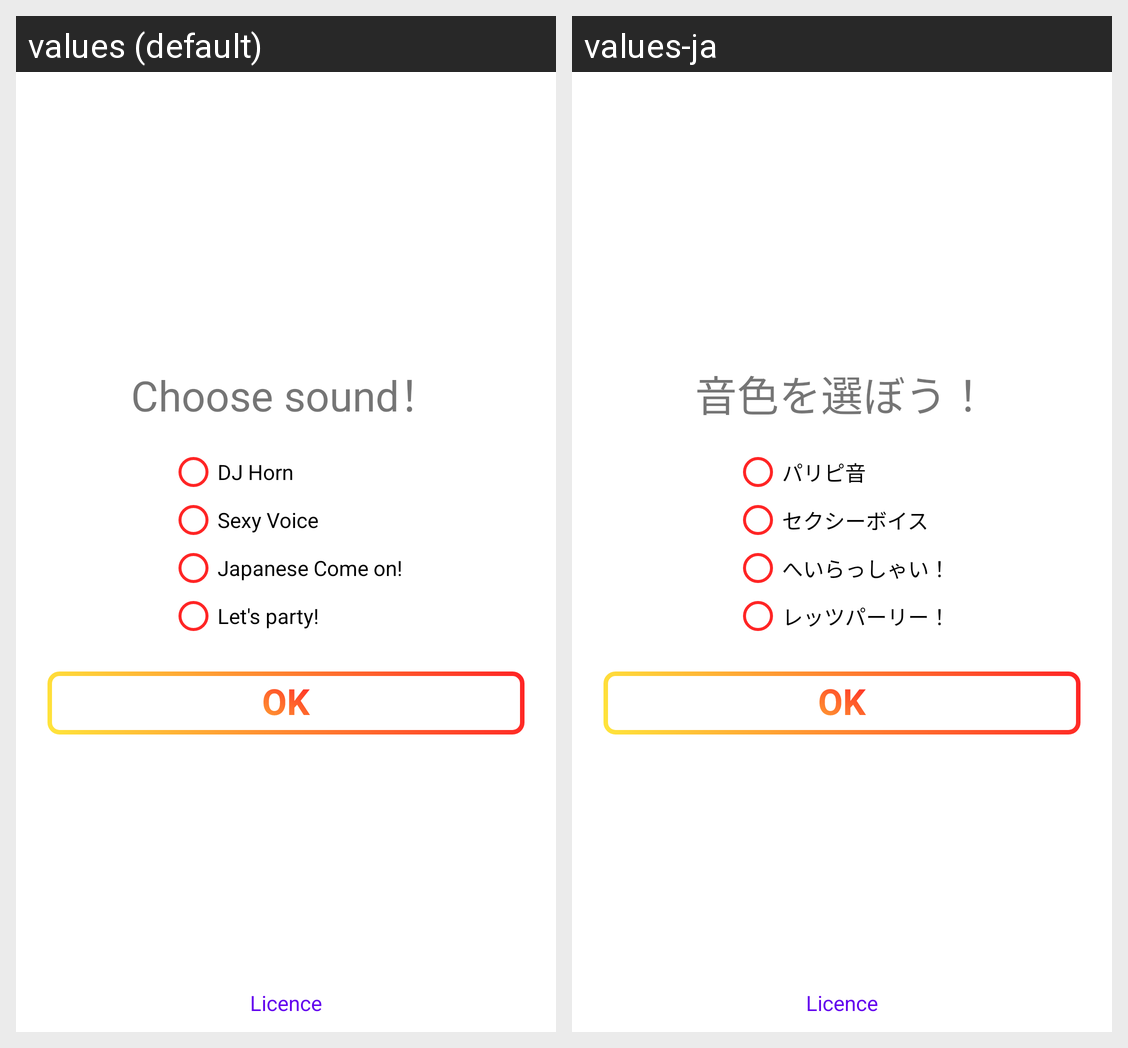

Here is an Android app screen in its default locale and in the app's own translations. Write out the translated-string differences for the strings that appear on this screen.
Android screen res/layout/fragment_settings_dialog.xml rendered under 2 locales, left to right: values (default), values-ja. Device: Nexus 5 (rendered at 1080×1920; each locale shown at half size, 540×960, under a caption strip naming it); theme AlphaInTheme.
Strings drawn on this screen, with the default value and each locale's value (text and hints the layout hard-codes, and strings that could not be matched under every locale, appear in the picture but are not listed):

select_sound
  values: Choose sound！
  values-ja: 音色を選ぼう！

dj_horn_sound
  values: DJ Horn
  values-ja: パリピ音

sexy_sound
  values: Sexy Voice
  values-ja: セクシーボイス

japanese_come_on_sound
  values: Japanese Come on!
  values-ja: へいらっしゃい！

lets_party_sound
  values: Let's party!
  values-ja: レッツパーリー！
